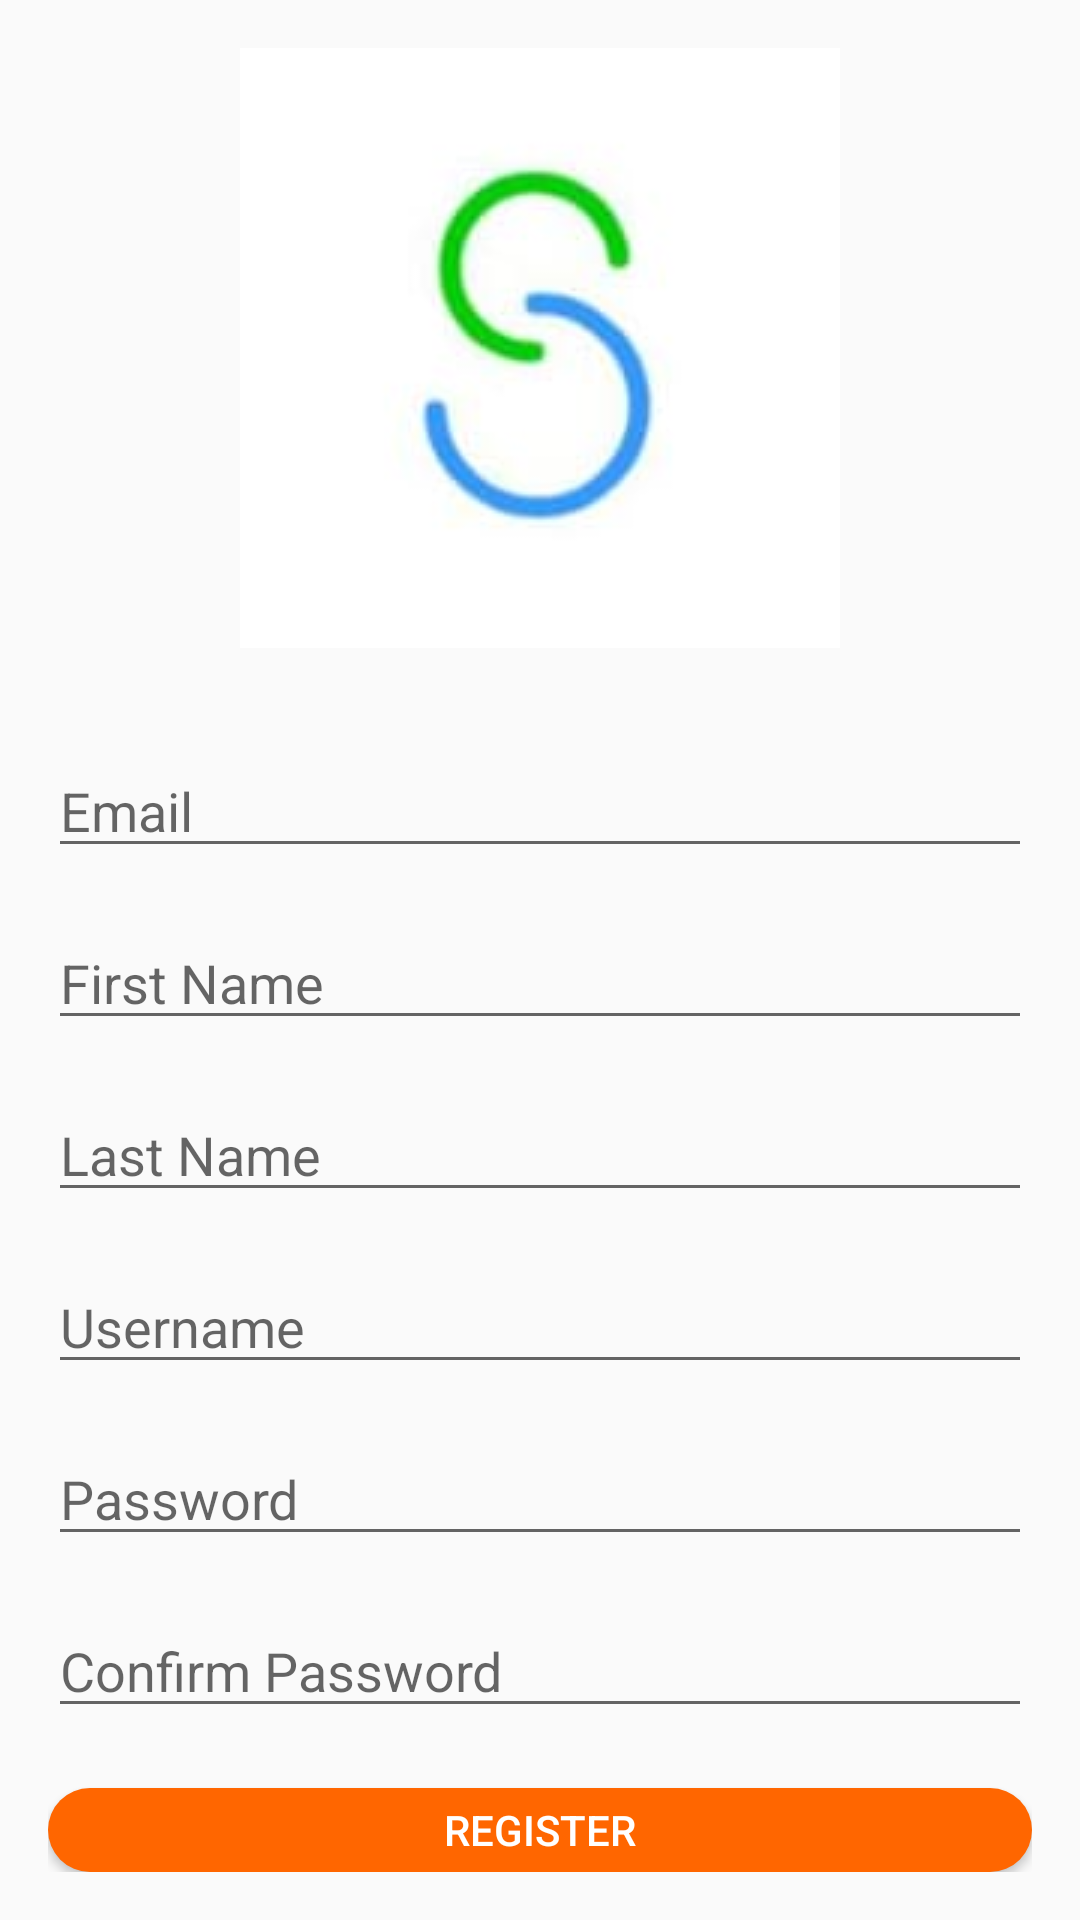

Android layout source for this screen:
<!-- AndroidManifest.xml: application theme Theme.SparksupportInfotech -->
<!-- res/layout/activity_vregister_page.xml -->
<?xml version="1.0" encoding="utf-8"?>
<RelativeLayout xmlns:android="http://schemas.android.com/apk/res/android"
    xmlns:app="http://schemas.android.com/apk/res-auto"
    xmlns:tools="http://schemas.android.com/tools"
    android:layout_width="match_parent"
    android:layout_height="match_parent"
    android:padding="16dp"
    tools:context=".VolleyRegisterPage.VRegisterPage">

    <ImageView
        android:id="@+id/imageView"
        android:layout_width="wrap_content"
        android:layout_height="wrap_content"
        android:src="@drawable/logo"
        android:layout_centerHorizontal="true"
        android:layout_marginBottom="16dp" />


    <EditText
        android:id="@+id/emailEditText2"
        android:layout_width="match_parent"
        android:layout_height="wrap_content"
        android:hint="Email"
        android:inputType="textEmailAddress"
        android:layout_below="@+id/imageView"
        android:layout_marginTop="16dp" />


    <EditText
        android:id="@+id/firstNameEditText2"
        android:layout_width="match_parent"
        android:layout_height="wrap_content"
        android:hint="First Name"
        android:layout_below="@+id/emailEditText2"
        android:layout_marginTop="16dp" />


    <EditText
        android:id="@+id/lastNameEditText2"
        android:layout_width="match_parent"
        android:layout_height="wrap_content"
        android:hint="Last Name"
        android:layout_below="@+id/firstNameEditText2"
        android:layout_marginTop="16dp" />


    <EditText
        android:id="@+id/usernameEditText2"
        android:layout_width="match_parent"
        android:layout_height="wrap_content"
        android:hint="Username"
        android:layout_below="@+id/lastNameEditText2"
        android:layout_marginTop="16dp" />


    <EditText
        android:id="@+id/passwordEditText2"
        android:layout_width="match_parent"
        android:layout_height="wrap_content"
        android:hint="Password"
        android:inputType="textPassword"
        android:layout_below="@+id/usernameEditText2"
        android:layout_marginTop="16dp" />


    <EditText
        android:id="@+id/confirmPasswordEditText2"
        android:layout_width="match_parent"
        android:layout_height="wrap_content"
        android:hint="Confirm Password"
        android:inputType="textPassword"
        android:layout_below="@+id/passwordEditText2"
        android:layout_marginTop="16dp" />


    <Button
        android:background="@drawable/button_background"
        android:id="@+id/registerButton2"
        android:layout_width="match_parent"
        android:layout_height="wrap_content"
        android:text="Register"
        android:textColor="@color/white"
        android:layout_below="@+id/confirmPasswordEditText2"
        android:layout_marginTop="20dp" />

</RelativeLayout>
<!-- resources referenced by this layout -->
<resources>
  <color name="white">#FFFFFFFF</color>
  <!-- drawable button_background (drawable) -->
  <?xml version="1.0" encoding="utf-8"?>
  <selector xmlns:android="http://schemas.android.com/apk/res/android">
      <item android:state_enabled="true">
          <shape>
              <solid android:color="@color/buttoncolor" /> 
              <corners android:radius="20dp" /> 
          </shape>
      </item>
      <item android:state_enabled="false">
          <shape>
              <solid android:color="@color/buttoncolor" /> 
              <corners android:radius="4dp" /> 
          </shape>
      </item>
  
  </selector>
  <!-- drawable logo: jpeg bitmap (drawable, 2318 bytes) -->
  <style name="Theme.SparksupportInfotech" parent="Base.Theme.SparksupportInfotech" />
  <color name="buttoncolor">#ff6600</color>
  <style name="Base.Theme.SparksupportInfotech" parent="Theme.AppCompat.Light.NoActionBar">
          
          
      </style>
</resources>
